The GitHub repository ericlavigne/CarND-Capstone-Wolf-Pack contains a labelled image folder "data" with 3 categories: green light, red light, yellow light. Examples follow, each with its label.

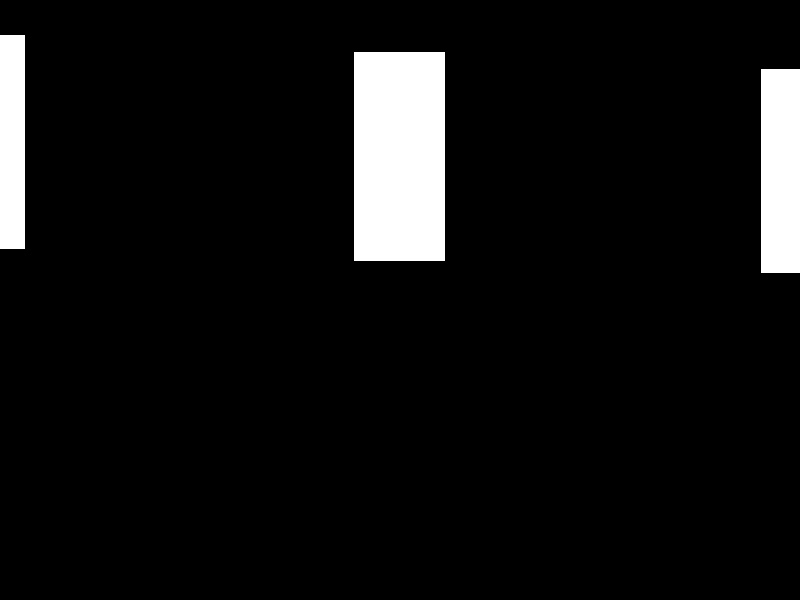
Label: green light

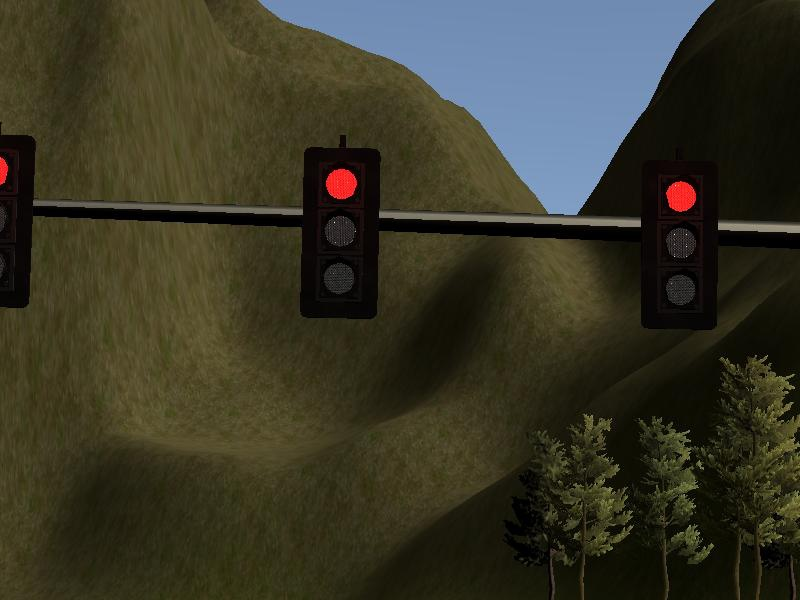
Label: red light

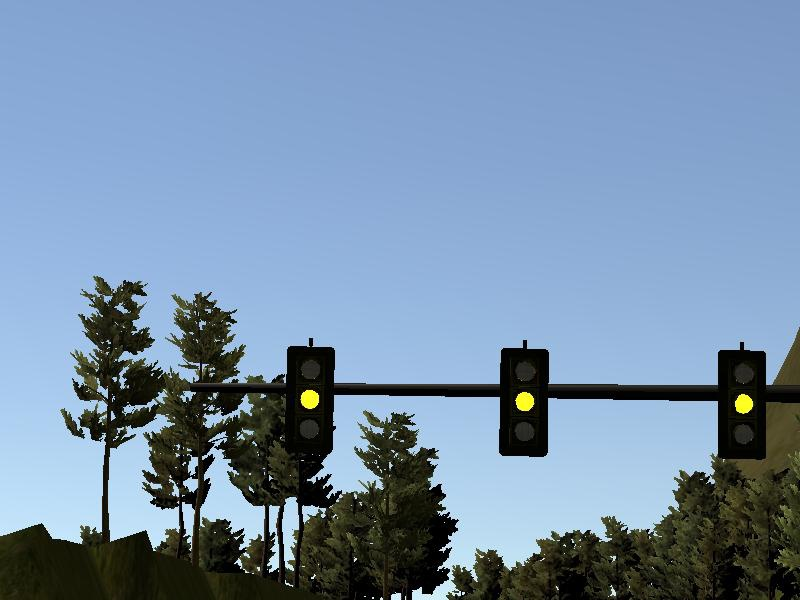
Label: yellow light

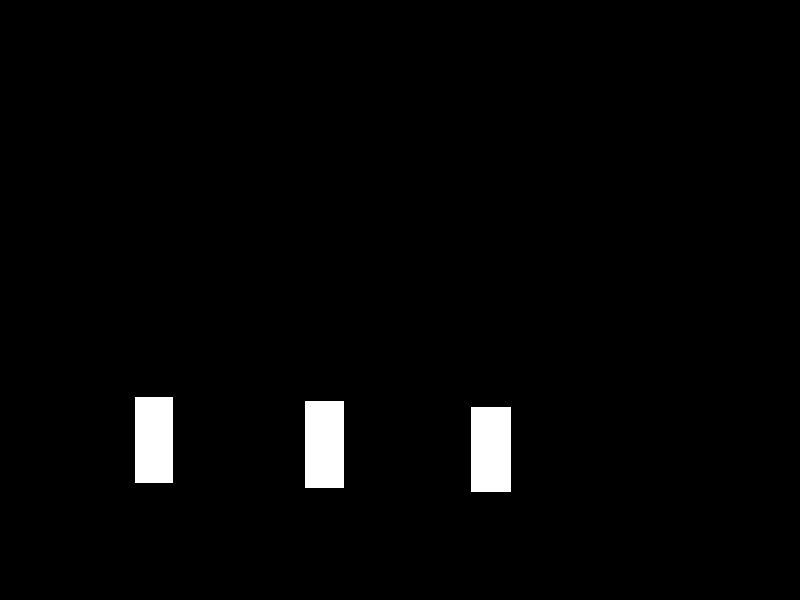
Label: green light

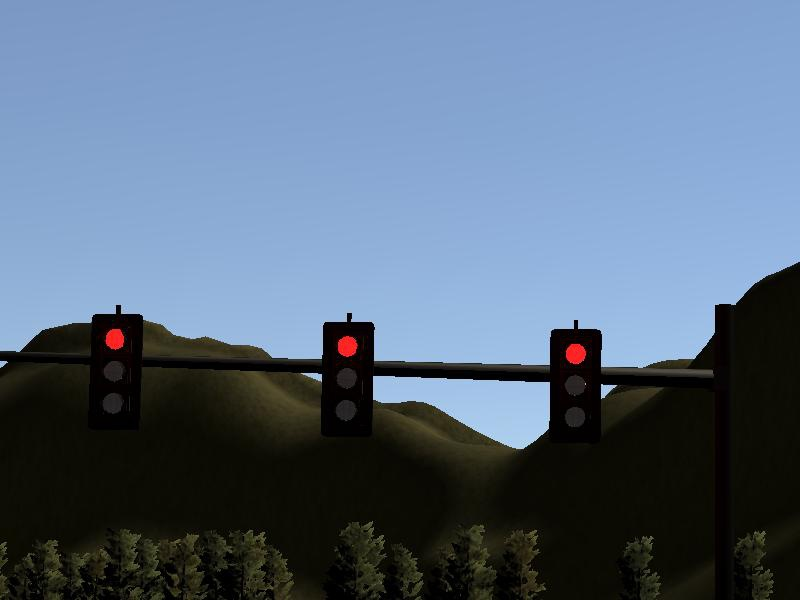
Label: red light

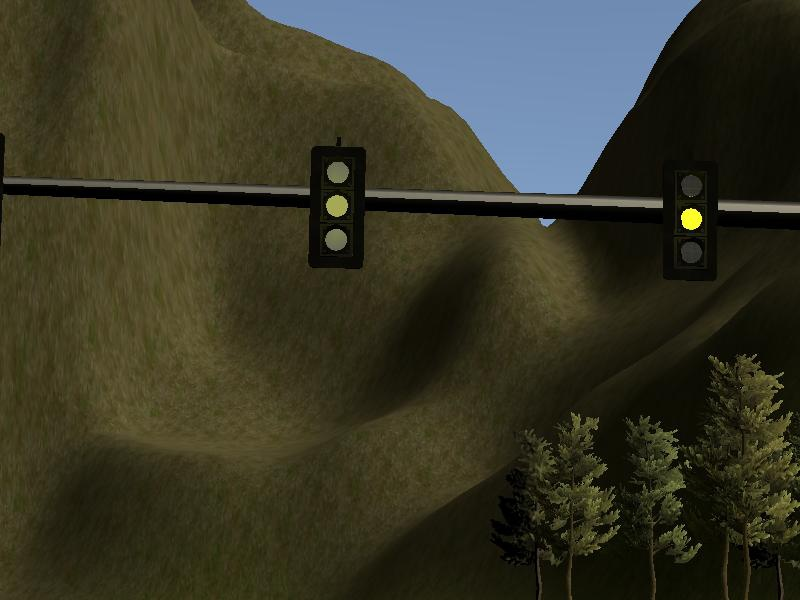
Label: yellow light
